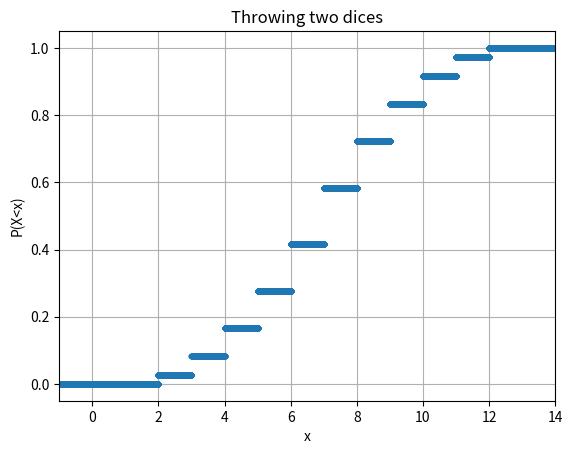

Here is the Python script that generated this plot:
import matplotlib.pyplot as plt
import numpy as np

plt.figure(dpi=1200)

poss = []
for i in range(6):
    for j in range(6):
        poss.append((i+1,j+1))

x = np.linspace(-1,14,100000)
y = [sum([1 if i+j<s else 0 for i,j in poss])/len(poss) for s in x] 
plt.plot(x, y,'.')

plt.xlabel('x')
plt.ylabel('P(X<x)')
plt.title('Throwing two dices')
plt.grid(True)
plt.xlim(-1,14)
plt.ylim(-0.05, 1.05)
plt.savefig("1.png")
plt.show()
